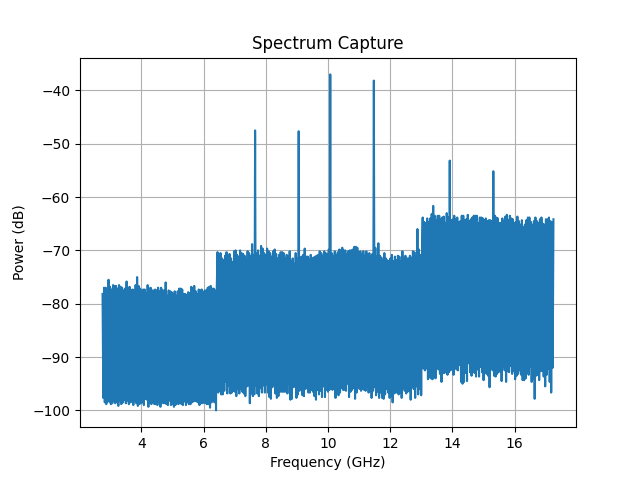

The file beside this chart, header and first rows:
Date: 2026-04-28_18-13-17
Center Frequency (Hz): 10000000000.0
Span (Hz): 14500000000.0
RBW (Hz): 100000.0
ID: 8562A GPIB0::18::INSTR
Frequency (Hz), Power (dBm)
2.750000000000000000e+09, -7.815999999999999659e+01
2.774166666666666508e+09, -9.765999999999999659e+01
2.798333333333333492e+09, -7.700000000000000000e+01
2.822500000000000000e+09, -9.850000000000000000e+01
2.846666666666666508e+09, -7.700000000000000000e+01
2.870833333333333492e+09, -9.882999999999999829e+01
2.895000000000000000e+09, -7.715999999999999659e+01
2.919166666666666508e+09, -9.832999999999999829e+01
2.943333333333333492e+09, -7.550000000000000000e+01
2.967500000000000000e+09, -9.832999999999999829e+01
2.991666666666666508e+09, -7.682999999999999829e+01
3.015833333333333492e+09, -9.882999999999999829e+01
3.040000000000000000e+09, -7.732999999999999829e+01
3.064166666666666508e+09, -9.865999999999999659e+01
3.088333333333333492e+09, -7.650000000000000000e+01
3.112500000000000000e+09, -9.815999999999999659e+01
3.136666666666666508e+09, -7.665999999999999659e+01
3.160833333333333492e+09, -9.865999999999999659e+01
3.185000000000000000e+09, -7.665999999999999659e+01
3.209166666666666508e+09, -9.832999999999999829e+01
3.233333333333333492e+09, -7.715999999999999659e+01
3.257500000000000000e+09, -9.915999999999999659e+01
3.281666666666666508e+09, -7.650000000000000000e+01
3.305833333333333492e+09, -9.815999999999999659e+01
3.330000000000000000e+09, -7.682999999999999829e+01
3.354166666666666985e+09, -9.882999999999999829e+01
3.378333333333333492e+09, -7.700000000000000000e+01
3.402500000000000000e+09, -9.850000000000000000e+01
3.426666666666666985e+09, -7.750000000000000000e+01
3.450833333333333492e+09, -9.800000000000000000e+01
3.475000000000000000e+09, -7.715999999999999659e+01
3.499166666666666985e+09, -9.865999999999999659e+01
3.523333333333333492e+09, -7.582999999999999829e+01
3.547500000000000000e+09, -9.815999999999999659e+01
3.571666666666666985e+09, -7.700000000000000000e+01
3.595833333333333492e+09, -9.882999999999999829e+01
3.620000000000000000e+09, -7.682999999999999829e+01
3.644166666666666985e+09, -9.850000000000000000e+01
3.668333333333333492e+09, -7.750000000000000000e+01
3.692500000000000000e+09, -9.832999999999999829e+01
3.716666666666666985e+09, -7.732999999999999829e+01
3.740833333333333492e+09, -9.900000000000000000e+01
3.765000000000000000e+09, -7.750000000000000000e+01
3.789166666666666985e+09, -9.815999999999999659e+01
3.813333333333333492e+09, -7.650000000000000000e+01
3.837500000000000000e+09, -9.865999999999999659e+01
3.861666666666666985e+09, -7.500000000000000000e+01
3.885833333333333492e+09, -9.915999999999999659e+01
3.910000000000000000e+09, -7.665999999999999659e+01
3.934166666666666985e+09, -9.882999999999999829e+01
3.958333333333333492e+09, -7.715999999999999659e+01
3.982500000000000000e+09, -9.865999999999999659e+01
4.006666666666666985e+09, -7.750000000000000000e+01
4.030833333333333492e+09, -9.850000000000000000e+01
4.055000000000000000e+09, -7.732999999999999829e+01
... 546 more rows
